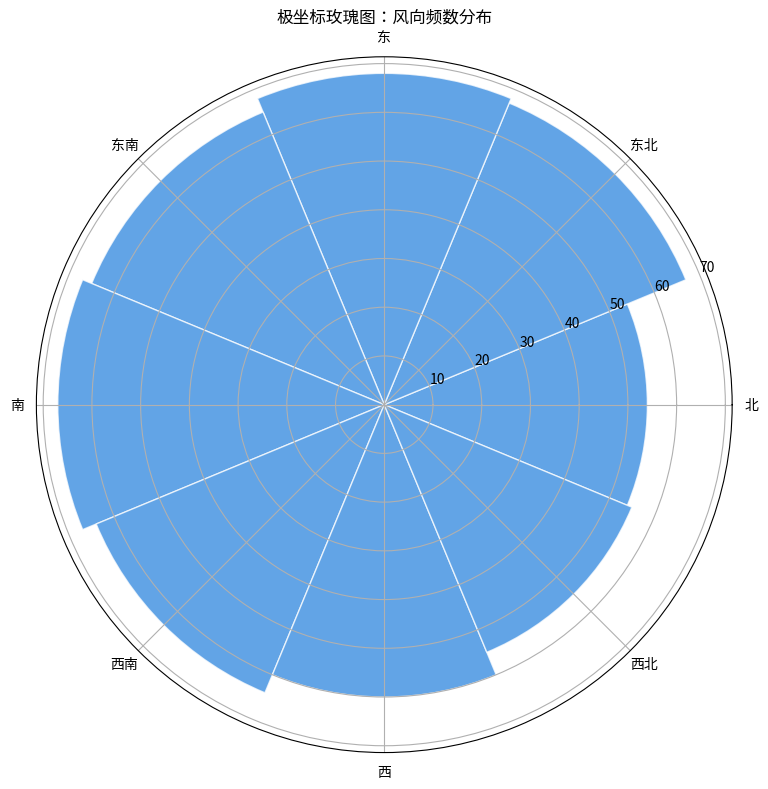

Write the Python code that produced this figure.
"""极坐标玫瑰图：风向频数分布"""
import numpy as np
import matplotlib.pyplot as plt
# 尝试设置中文字体（找不到时中文显示为方块但不影响运行）
try:
    from matplotlib import font_manager
    _zh_fonts = [f.name for f in font_manager.fontManager.ttflist if any(
        k in f.name for k in ("PingFang", "Heiti", "Songti", "Hiragino", "YaHei", "SimHei", "Arial Unicode"))]
    if _zh_fonts:
        plt.rcParams["font.sans-serif"] = [_zh_fonts[0]]
    plt.rcParams["axes.unicode_minus"] = False
except Exception:
    pass


np.random.seed(8)
dirs = np.array([0, 45, 90, 135, 180, 225, 270, 315])
directions = np.random.choice(dirs, size=500)

theta = np.radians(dirs)
counts = [int(np.sum(directions == d)) for d in dirs]

plt.figure(figsize=(8, 8))
ax = plt.subplot(111, polar=True)
bars = ax.bar(theta, counts, width=np.radians(45), color="#2e86de",
              alpha=0.75, edgecolor="white")
labels = ["北", "东北", "东", "东南", "南", "西南", "西", "西北"]
ax.set_xticks(theta)
ax.set_xticklabels(labels)
ax.set_title("极坐标玫瑰图：风向频数分布")
plt.tight_layout()
plt.savefig("polar-rose_preview.png", bbox_inches="tight", dpi=110)
plt.close("all")
